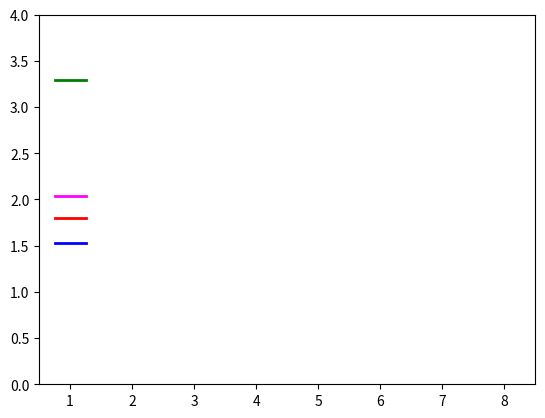

Write Python code to recreate this figure.
import matplotlib.pyplot as plt
import numpy as np

def energy_rank(data, marker_width=.5, color='blue'):
	y_data = np.repeat(data, 2)
	x_data = np.empty_like(y_data)
	x_data[0::2] = np.arange(1, len(data)+1) - (marker_width/2)
	x_data[1::2] = np.arange(1, len(data)+1) + (marker_width/2)
	lines = []
	for x in range(0,len(data)*2, 2):
		lines.append(plt.Line2D(x_data[x:x+2], y_data[x:x+2], lw=2, linestyle='solid', color=color))
		return lines

data = np.random.rand(4,8) * 4 # 4 lines with 8 datapoints from 0 - 4

artists = []
for row, color in zip(data, ('red','blue','green','magenta')):
	    artists.extend(energy_rank(row, color=color))

fig, ax = plt.subplots()

for artist in artists:
	ax.add_artist(artist)

ax.set_ybound([0,4])
ax.set_xbound([.5,8.5])
